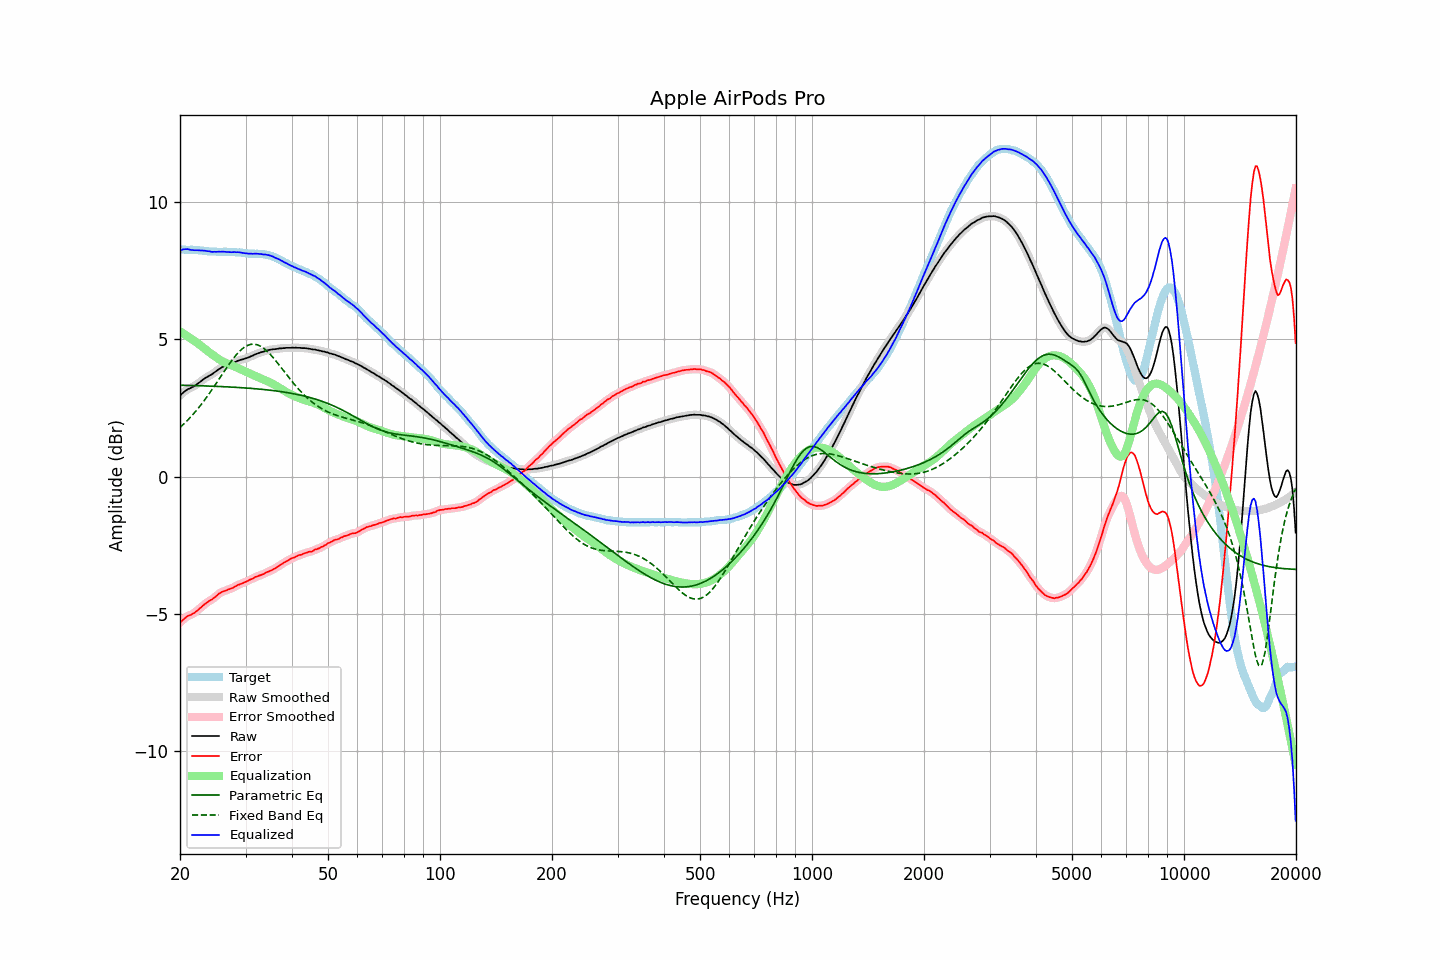

The file beside this chart, header and first rows:
frequency, raw, error, smoothed, error_smoothed, equalization, parametric_eq, fixed_band_eq, equalized_raw, equalized_smoothed, target
20.00, 2.95, -5.32, 2.95, -5.32, 5.29, 3.33, 1.79, 8.24, 8.24, 8.27
20.20, 3.01, -5.26, 3.01, -5.26, 5.25, 3.33, 1.85, 8.26, 8.26, 8.27
20.40, 3.06, -5.21, 3.06, -5.20, 5.21, 3.33, 1.90, 8.27, 8.28, 8.27
20.61, 3.11, -5.16, 3.11, -5.16, 5.17, 3.33, 1.96, 8.28, 8.29, 8.27
20.81, 3.15, -5.11, 3.15, -5.11, 5.13, 3.32, 2.01, 8.29, 8.29, 8.26
21.02, 3.19, -5.07, 3.19, -5.08, 5.10, 3.32, 2.07, 8.29, 8.28, 8.26
21.23, 3.21, -5.05, 3.21, -5.05, 5.06, 3.32, 2.13, 8.27, 8.27, 8.26
21.44, 3.24, -5.03, 3.24, -5.02, 5.02, 3.32, 2.20, 8.26, 8.26, 8.27
21.66, 3.27, -4.99, 3.27, -4.99, 4.98, 3.32, 2.26, 8.25, 8.25, 8.26
21.87, 3.30, -4.96, 3.30, -4.95, 4.94, 3.32, 2.33, 8.24, 8.25, 8.26
22.09, 3.34, -4.91, 3.34, -4.91, 4.90, 3.31, 2.40, 8.24, 8.24, 8.25
22.31, 3.38, -4.87, 3.38, -4.86, 4.86, 3.31, 2.47, 8.24, 8.24, 8.25
22.54, 3.43, -4.81, 3.43, -4.81, 4.81, 3.31, 2.54, 8.24, 8.24, 8.24
22.76, 3.47, -4.77, 3.47, -4.76, 4.76, 3.31, 2.61, 8.24, 8.24, 8.24
22.99, 3.52, -4.71, 3.52, -4.71, 4.72, 3.31, 2.69, 8.24, 8.23, 8.23
23.22, 3.56, -4.66, 3.56, -4.66, 4.67, 3.31, 2.77, 8.23, 8.23, 8.22
23.45, 3.60, -4.62, 3.60, -4.62, 4.62, 3.30, 2.84, 8.22, 8.22, 8.22
23.69, 3.63, -4.58, 3.63, -4.57, 4.58, 3.30, 2.93, 8.21, 8.21, 8.21
23.92, 3.67, -4.53, 3.67, -4.54, 4.54, 3.30, 3.01, 8.21, 8.20, 8.20
24.16, 3.70, -4.50, 3.70, -4.50, 4.50, 3.30, 3.09, 8.20, 8.20, 8.20
24.40, 3.73, -4.47, 3.74, -4.46, 4.45, 3.29, 3.18, 8.18, 8.19, 8.20
24.65, 3.78, -4.42, 3.78, -4.42, 4.41, 3.29, 3.26, 8.19, 8.19, 8.20
24.89, 3.82, -4.38, 3.82, -4.37, 4.37, 3.29, 3.35, 8.19, 8.19, 8.20
25.14, 3.86, -4.33, 3.86, -4.32, 4.32, 3.29, 3.44, 8.19, 8.19, 8.19
25.39, 3.91, -4.27, 3.91, -4.28, 4.28, 3.28, 3.53, 8.20, 8.19, 8.18
25.65, 3.94, -4.24, 3.94, -4.23, 4.25, 3.28, 3.62, 8.19, 8.19, 8.18
25.91, 3.98, -4.20, 3.98, -4.20, 4.21, 3.28, 3.70, 8.19, 8.19, 8.18
26.16, 4.01, -4.18, 4.01, -4.18, 4.18, 3.28, 3.79, 8.19, 8.19, 8.19
26.43, 4.03, -4.16, 4.03, -4.16, 4.16, 3.27, 3.88, 8.19, 8.19, 8.19
26.69, 4.05, -4.14, 4.05, -4.14, 4.13, 3.27, 3.97, 8.18, 8.18, 8.19
26.96, 4.07, -4.11, 4.07, -4.11, 4.11, 3.27, 4.05, 8.18, 8.18, 8.18
27.23, 4.09, -4.09, 4.09, -4.09, 4.09, 3.27, 4.13, 8.18, 8.18, 8.18
27.50, 4.11, -4.07, 4.11, -4.07, 4.06, 3.26, 4.21, 8.17, 8.18, 8.18
27.77, 4.14, -4.05, 4.14, -4.04, 4.04, 3.26, 4.29, 8.18, 8.18, 8.19
28.05, 4.17, -4.01, 4.17, -4.01, 4.01, 3.26, 4.37, 8.18, 8.18, 8.18
28.33, 4.19, -3.98, 4.19, -3.98, 3.98, 3.25, 4.44, 8.17, 8.18, 8.17
28.62, 4.22, -3.94, 4.22, -3.95, 3.95, 3.25, 4.50, 8.17, 8.17, 8.16
28.90, 4.24, -3.93, 4.24, -3.92, 3.93, 3.24, 4.56, 8.17, 8.17, 8.17
29.19, 4.26, -3.90, 4.26, -3.90, 3.90, 3.24, 4.62, 8.16, 8.16, 8.16
29.48, 4.27, -3.88, 4.27, -3.88, 3.87, 3.24, 4.67, 8.14, 8.15, 8.15
29.78, 4.29, -3.85, 4.29, -3.85, 3.85, 3.23, 4.71, 8.14, 8.14, 8.14
30.08, 4.31, -3.83, 4.31, -3.83, 3.82, 3.23, 4.75, 8.13, 8.13, 8.14
30.38, 4.33, -3.80, 4.33, -3.80, 3.80, 3.22, 4.78, 8.13, 8.13, 8.13
30.68, 4.35, -3.77, 4.35, -3.77, 3.77, 3.22, 4.80, 8.12, 8.12, 8.12
30.99, 4.38, -3.74, 4.38, -3.74, 3.74, 3.22, 4.82, 8.12, 8.12, 8.12
31.30, 4.40, -3.72, 4.40, -3.71, 3.71, 3.21, 4.82, 8.11, 8.12, 8.12
31.61, 4.43, -3.69, 4.43, -3.69, 3.69, 3.21, 4.83, 8.12, 8.12, 8.12
31.93, 4.46, -3.65, 4.46, -3.66, 3.66, 3.20, 4.82, 8.12, 8.12, 8.11
32.24, 4.48, -3.64, 4.48, -3.63, 3.64, 3.20, 4.80, 8.12, 8.12, 8.12
32.57, 4.50, -3.61, 4.50, -3.61, 3.61, 3.19, 4.78, 8.11, 8.11, 8.11
32.89, 4.52, -3.59, 4.52, -3.59, 3.59, 3.19, 4.75, 8.11, 8.11, 8.11
33.22, 4.54, -3.57, 4.54, -3.57, 3.56, 3.18, 4.72, 8.10, 8.10, 8.11
33.55, 4.55, -3.55, 4.56, -3.54, 3.54, 3.17, 4.68, 8.09, 8.09, 8.10
33.89, 4.58, -3.51, 4.58, -3.51, 3.51, 3.17, 4.63, 8.09, 8.09, 8.09
34.23, 4.59, -3.48, 4.59, -3.48, 3.49, 3.16, 4.58, 8.08, 8.08, 8.07
34.57, 4.61, -3.46, 4.61, -3.46, 3.46, 3.15, 4.52, 8.07, 8.07, 8.07
34.92, 4.62, -3.43, 4.62, -3.43, 3.43, 3.15, 4.46, 8.05, 8.05, 8.05
35.27, 4.63, -3.41, 4.63, -3.40, 3.40, 3.14, 4.40, 8.03, 8.03, 8.04
35.62, 4.64, -3.37, 4.64, -3.37, 3.37, 3.13, 4.33, 8.01, 8.01, 8.01
35.97, 4.64, -3.35, 4.64, -3.34, 3.34, 3.13, 4.26, 7.98, 7.98, 7.99
... 635 more rows
